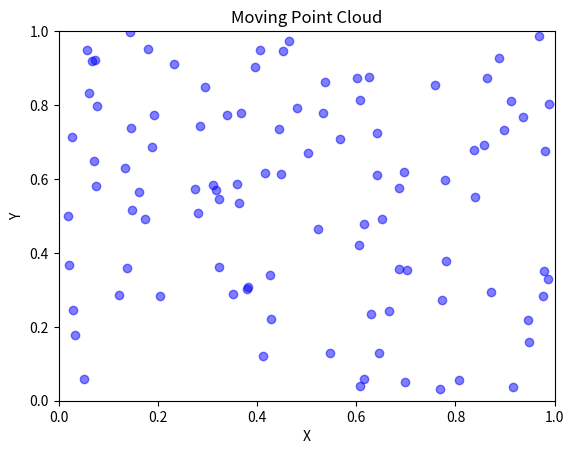

The script that saved this image:
import matplotlib.pyplot as plt
import numpy as np

# Create initial data
x = np.random.rand(100)
y = np.random.rand(100)

# Create scatter plot
plt.scatter(x, y, c='blue', alpha=0.5)
plt.xlabel('X')
plt.ylabel('Y')
plt.title('Moving Point Cloud')

# Update the scatter plot dynamically
for i in range(100):
    # Generate new data for the point cloud
    x = np.random.rand(100)
    y = np.random.rand(100)
    
    # Clear the current scatter plot
    plt.cla()
    
    # Plot the updated scatter plot
    plt.scatter(x, y, c='blue', alpha=0.5)
    plt.xlabel('X')
    plt.ylabel('Y')
    plt.title('Moving Point Cloud')
    
    # Set plot limits if needed
    plt.xlim(0, 1)
    plt.ylim(0, 1)
    
    # Pause for a short duration to create animation effect
    plt.pause(0.01)

# Keep the plot window open
plt.show()